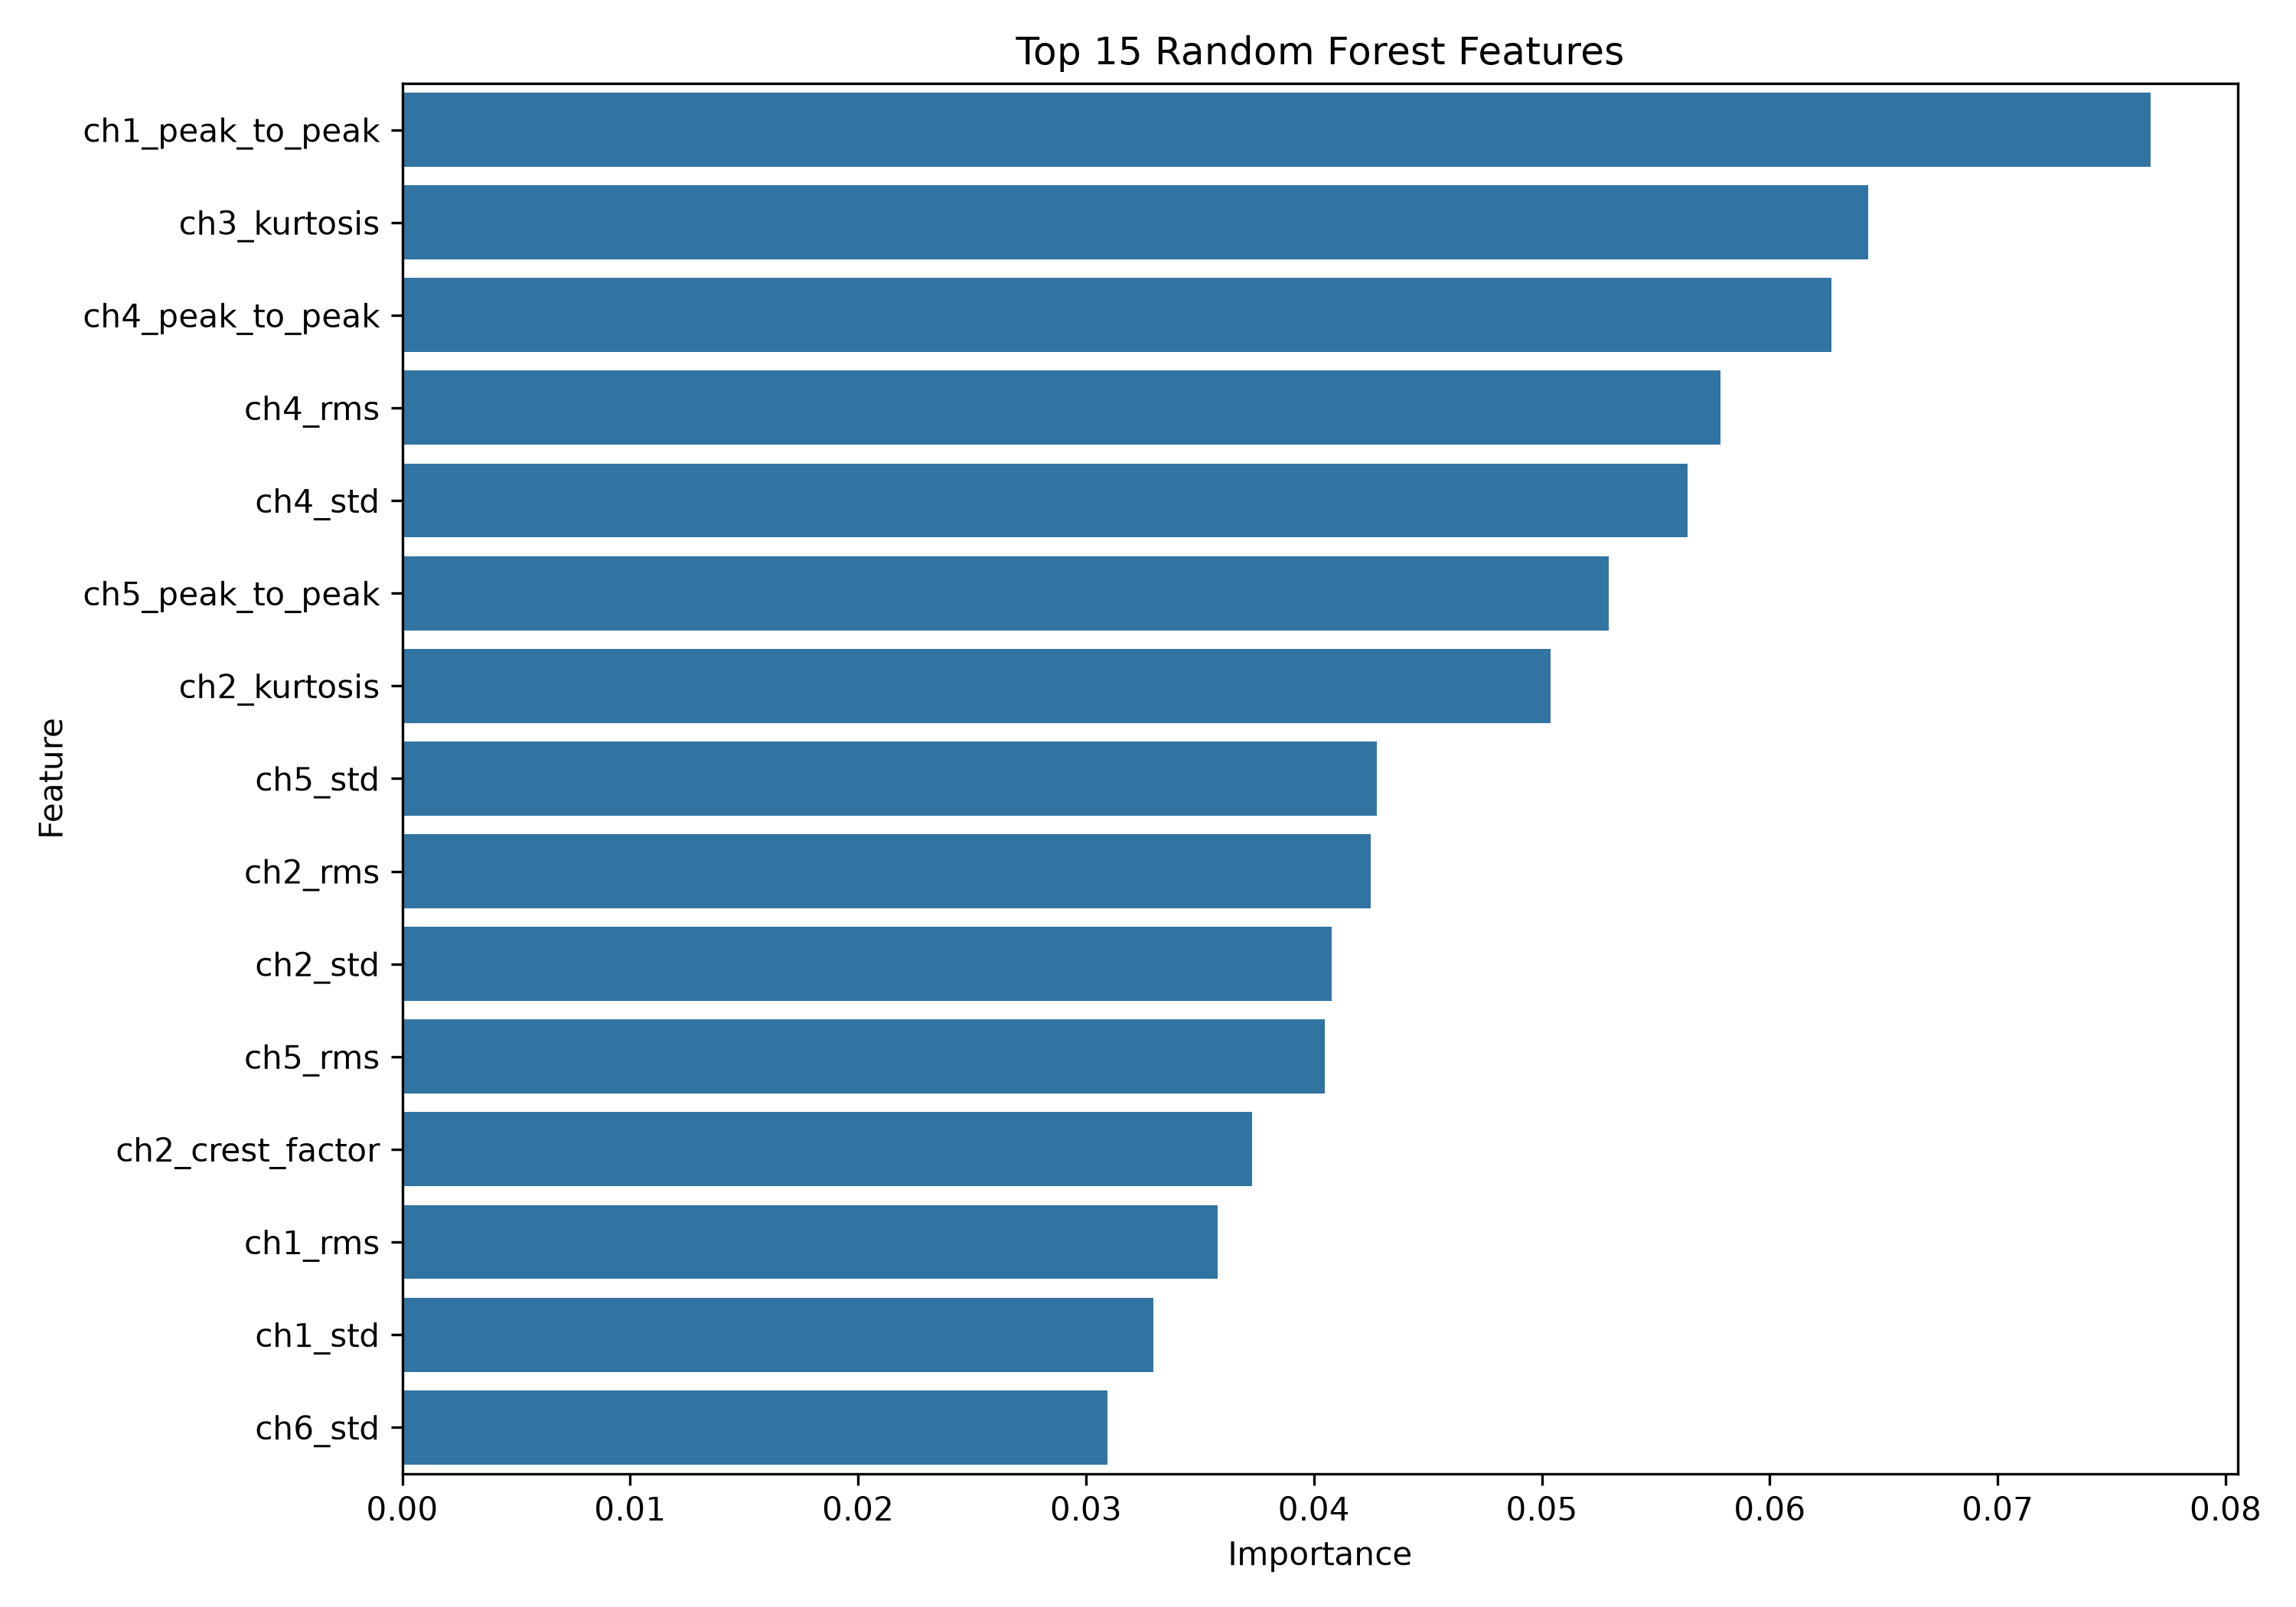

The data file committed next to this chart (first rows):
feature, importance
ch1_peak_to_peak, 0.07671
ch3_kurtosis, 0.06432
ch4_peak_to_peak, 0.06271
ch4_rms, 0.05782
ch4_std, 0.05641
ch5_peak_to_peak, 0.05292
ch2_kurtosis, 0.05039
ch5_std, 0.04277
ch2_rms, 0.04249
ch2_std, 0.04078
ch5_rms, 0.04047
ch2_crest_factor, 0.03729
ch1_rms, 0.03579
ch1_std, 0.03296
ch6_std, 0.03095
ch3_peak_to_peak, 0.02656
ch5_kurtosis, 0.02607
ch3_rms, 0.02515
ch6_rms, 0.02485
ch2_peak_to_peak, 0.02448
ch6_peak_to_peak, 0.02242
ch3_std, 0.02081
ch1_crest_factor, 0.01966
ch3_crest_factor, 0.01878
ch5_crest_factor, 0.01744
ch1_kurtosis, 0.01514
ch6_crest_factor, 0.01391
ch4_crest_factor, 0.007208
ch4_kurtosis, 0.006589
ch6_kurtosis, 0.006134
